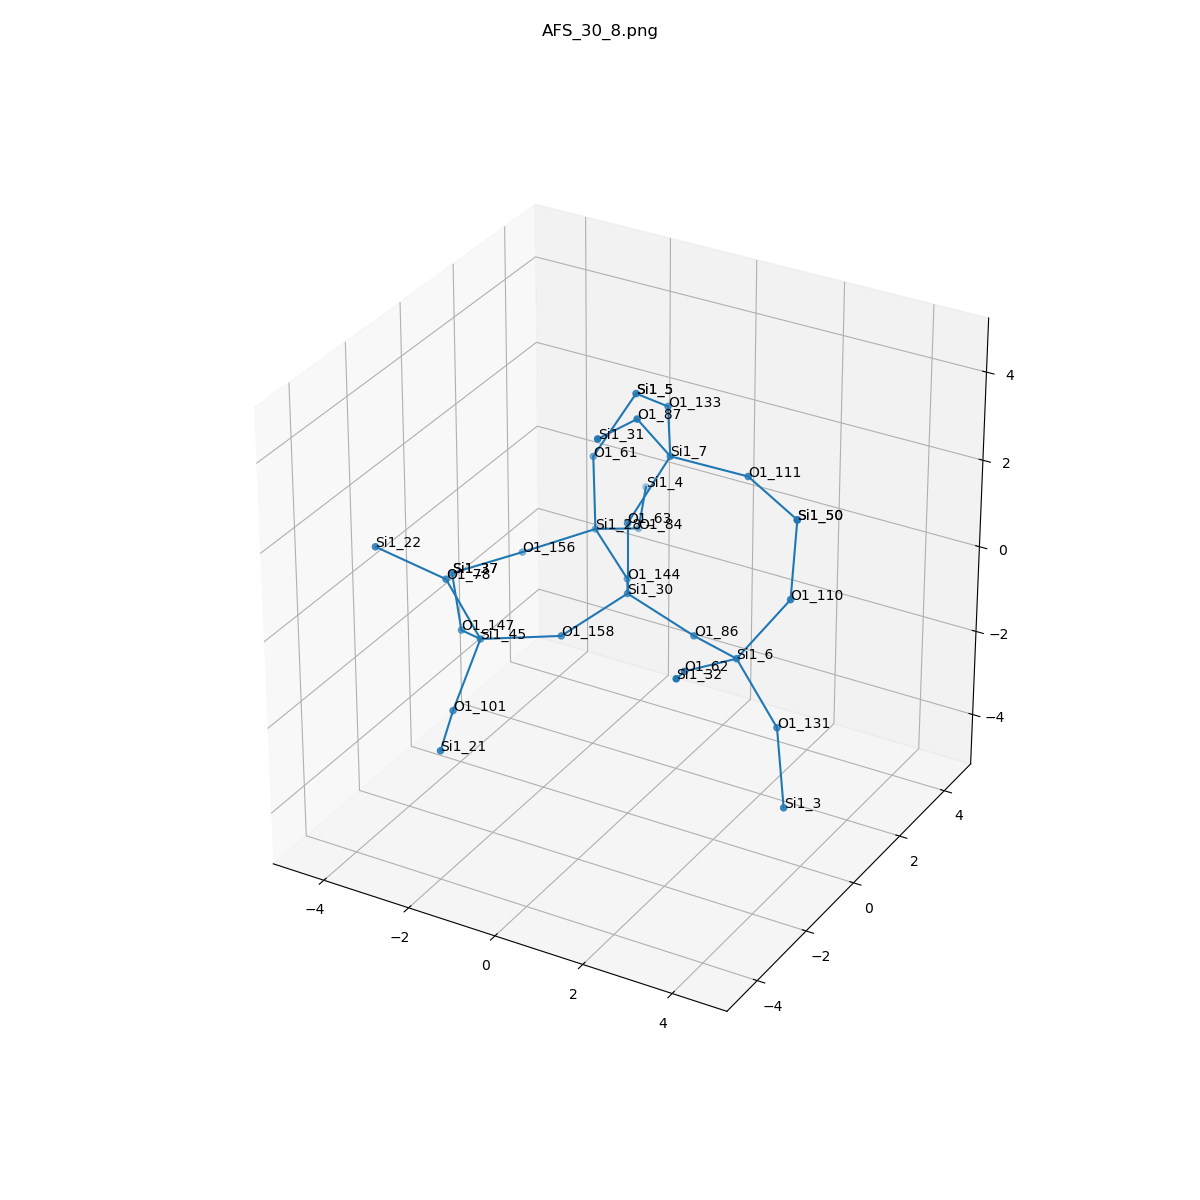

Values plotted in this chart, from the file beside it:
, neighbor_num, isite, atom, x, y, z, front_index
0, 0, 30, Si1, 0.0, 0.0, 0.0, 
1, 1, 144, O1, -0.7639, 1.314, -0.5325, 0.0
2, 1, 63, O1, 0.0, 0.0, 1.61, 0.0
3, 1, 158, O1, -0.7581, -1.315, -0.5378, 0.0
4, 1, 86, O1, 1.518, 0.0, -0.5361, 0.0
5, 2, 28, Si1, -2.042, 2.224, -0.1699, 1.0
6, 2, 7, Si1, 0.5614, 0.7065, 2.944, 2.0
7, 2, 45, Si1, -2.184, -2.055, -0.652, 3.0
8, 2, 6, Si1, 2.905, -0.7689, -0.2577, 4.0
9, 3, 156, O1, -3.374, 1.534, -0.7555, 5.0
10, 3, 84, O1, -1.867, 3.688, -0.8178, 5.0
11, 3, 61, O1, -2.164, 2.357, 1.43, 5.0
12, 3, 111, O1, 2.122, 1.052, 2.751, 6.0
13, 3, 87, O1, 0.3847, -0.2952, 4.192, 6.0
14, 3, 133, O1, -0.2611, 2.062, 3.221, 6.0
15, 3, 147, O1, -3.265, -1.04, -1.279, 7.0
16, 3, 78, O1, -2.671, -2.513, 0.8128, 7.0
17, 3, 101, O1, -2.042, -3.35, -1.599, 7.0
18, 3, 110, O1, 3.689, -0.04057, 0.9457, 8.0
19, 3, 131, O1, 3.812, -0.7421, -1.587, 8.0
20, 3, 62, O1, 2.595, -2.295, 0.1506, 8.0
21, 4, 37, Si1, -4.226, 0.1692, -0.8219, 9.0
22, 4, 4, Si1, -2.53, 5.151, -0.71, 10.0
23, 4, 5, Si1, -1.514, 2.967, 2.771, 11.0
24, 4, 50, Si1, 3.571, 0.3995, 2.49, 12.0
25, 4, 31, Si1, 0.4228, -1.876, 4.496, 13.0
26, 4, 5, Si1, -1.514, 2.967, 2.771, 14.0
27, 4, 37, Si1, -4.226, 0.1692, -0.8219, 15.0
28, 4, 22, Si1, -3.755, -3.355, 1.655, 16.0
29, 4, 21, Si1, -1.411, -4.83, -1.546, 17.0
30, 4, 50, Si1, 3.571, 0.3995, 2.49, 18.0
31, 4, 3, Si1, 4.459, -1.624, -2.768, 19.0
32, 4, 32, Si1, 3.164, -3.632, 0.8466, 20.0
